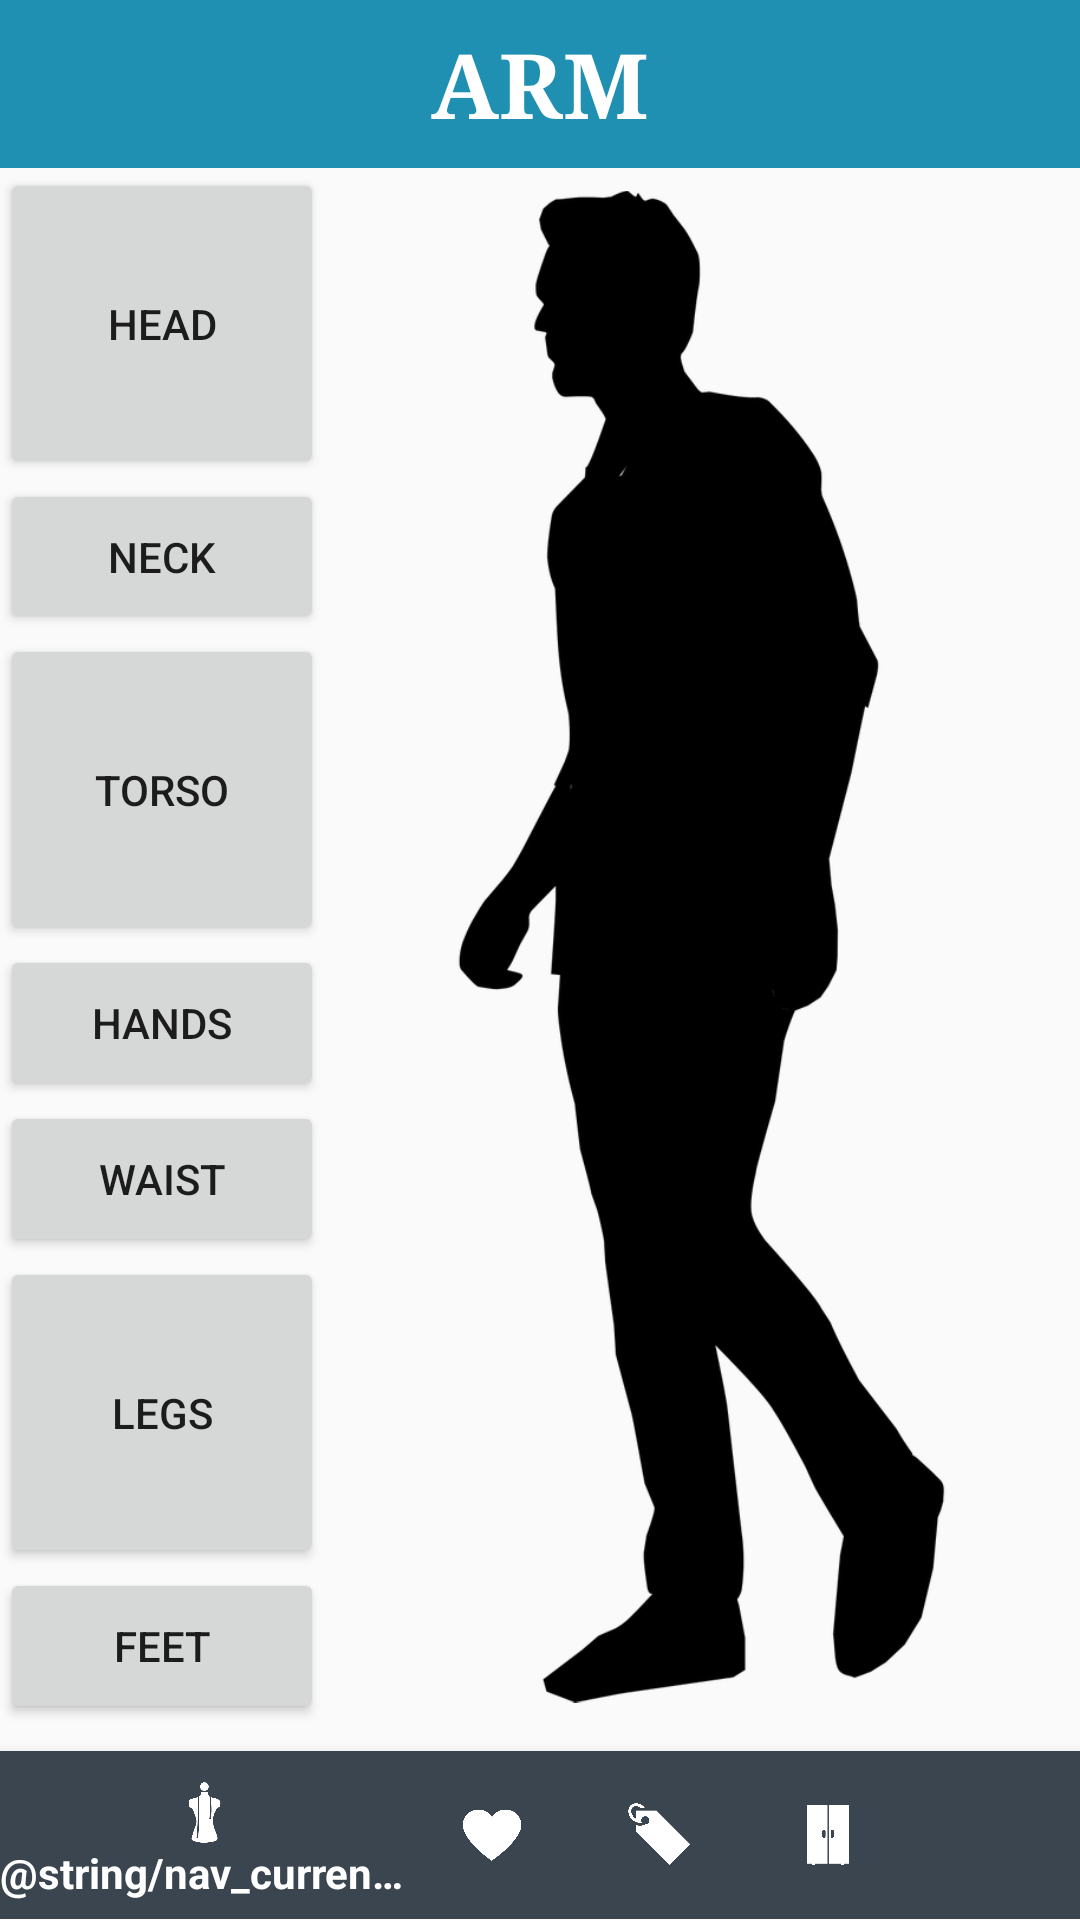

Layout XML and referenced resources for this Android screen:
<!-- AndroidManifest.xml: application theme ARMTheme -->
<!-- res/layout/activity_main.xml -->
<?xml version="1.0" encoding="utf-8"?>
<android.support.constraint.ConstraintLayout xmlns:android="http://schemas.android.com/apk/res/android"
    xmlns:app="http://schemas.android.com/apk/res-auto"
    xmlns:tools="http://schemas.android.com/tools"
    android:layout_width="match_parent"
    android:layout_height="match_parent"
    tools:context="significantgravitas.toran.armcompanion.MainActivity">



    <LinearLayout
        android:layout_width="0dp"
        android:layout_height="0dp"
        android:orientation="vertical"
        app:layout_constraintBottom_toBottomOf="parent"
        app:layout_constraintHorizontal_bias="0.0"
        app:layout_constraintLeft_toLeftOf="parent"
        app:layout_constraintRight_toRightOf="parent"
        app:layout_constraintTop_toTopOf="parent"
        app:layout_constraintVertical_bias="0.0"
        tools:layout_constraintBottom_creator="1"
        tools:layout_constraintLeft_creator="1"
        tools:layout_constraintRight_creator="1"
        tools:layout_constraintTop_creator="1">

        <LinearLayout
            android:id="@+id/titlebarContianer"
            android:layout_width="match_parent"
            android:layout_height="wrap_content">

            <include
                android:id="@+id/titlebar"
                layout="@layout/titlebar" />

        </LinearLayout>

        <LinearLayout
            android:id="@+id/linLMain"
            android:layout_width="match_parent"
            android:layout_height="0px"
            android:layout_weight="0.8"
            android:baselineAligned="false"
            android:orientation="horizontal"
            app:layout_constraintBottom_toBottomOf="parent"
            app:layout_constraintLeft_toLeftOf="parent"
            app:layout_constraintRight_toRightOf="parent"
            app:layout_constraintTop_toTopOf="parent"
            tools:layout_constraintBottom_creator="1"
            tools:layout_constraintLeft_creator="1"
            tools:layout_constraintRight_creator="1"
            tools:layout_constraintTop_creator="1">

            <LinearLayout
                android:id="@+id/linLSelector"
                android:layout_width="0px"
                android:layout_height="match_parent"
                android:layout_marginLeft="0px"
                android:layout_marginTop="0px"
                android:layout_weight="0.3"
                android:orientation="vertical">

                <Button
                    android:id="@+id/btnHead"
                    android:layout_width="match_parent"
                    android:layout_height="0dp"
                    android:layout_marginLeft="0dp"
                    android:layout_marginRight="8dp"
                    android:layout_marginStart="0dp"
                    android:layout_weight="0.2"
                    android:elevation="0dp"
                    android:text="@string/title_head"
                    app:layout_constraintBottom_toBottomOf="parent"
                    app:layout_constraintHorizontal_bias="1.0"
                    app:layout_constraintLeft_toLeftOf="parent"
                    app:layout_constraintRight_toRightOf="parent"
                    app:layout_constraintTop_toTopOf="parent"
                    app:layout_constraintVertical_bias="0.0" />

                <Button
                    android:id="@+id/btnNeck"
                    android:layout_width="match_parent"
                    android:layout_height="0dp"
                    android:layout_marginLeft="8dp"
                    android:layout_marginRight="8dp"
                    android:layout_marginStart="0dp"
                    android:layout_weight="0.1"
                    android:text="@string/title_neck"
                    app:layout_constraintHorizontal_bias="1.0"
                    app:layout_constraintLeft_toLeftOf="@+id/btnHead"
                    app:layout_constraintRight_toRightOf="@+id/btnHead"
                    app:layout_constraintTop_toBottomOf="@+id/btnHead" />

                <Button
                    android:id="@+id/btnTorso"
                    android:layout_width="match_parent"
                    android:layout_height="0dp"
                    android:layout_marginLeft="8dp"
                    android:layout_marginRight="8dp"
                    android:layout_marginStart="0dp"
                    android:layout_weight="0.2"
                    android:text="@string/title_torso"
                    app:layout_constraintHorizontal_bias="1.0"
                    app:layout_constraintLeft_toLeftOf="@+id/btnNeck"
                    app:layout_constraintRight_toRightOf="@+id/btnNeck"
                    app:layout_constraintTop_toBottomOf="@+id/btnNeck" />

                <Button
                    android:id="@+id/brnHands"
                    android:layout_width="match_parent"
                    android:layout_height="0dp"
                    android:layout_marginLeft="8dp"
                    android:layout_marginRight="8dp"
                    android:layout_marginStart="0dp"
                    android:layout_weight="0.1"
                    android:text="@string/title_hands"
                    app:layout_constraintHorizontal_bias="1.0"
                    app:layout_constraintLeft_toLeftOf="@+id/btnTorso"
                    app:layout_constraintRight_toRightOf="@+id/btnTorso"
                    app:layout_constraintTop_toBottomOf="@+id/btnTorso" />

                <Button
                    android:id="@+id/btnWaist"
                    android:layout_width="match_parent"
                    android:layout_height="0px"
                    android:layout_marginLeft="8dp"
                    android:layout_marginRight="8dp"
                    android:layout_marginStart="0dp"
                    android:layout_weight="0.1"
                    android:text="@string/title_waist"
                    android:visibility="visible"
                    app:layout_constraintHorizontal_bias="0.0"
                    app:layout_constraintLeft_toLeftOf="@+id/brnHands"
                    app:layout_constraintRight_toRightOf="@+id/brnHands"
                    app:layout_constraintTop_toBottomOf="@+id/brnHands" />

                <Button
                    android:id="@+id/btnLegs"
                    android:layout_width="match_parent"
                    android:layout_height="0dp"
                    android:layout_marginLeft="8dp"
                    android:layout_marginRight="8dp"
                    android:layout_marginStart="0dp"
                    android:layout_weight="0.2"
                    android:text="@string/title_legs"
                    app:layout_constraintLeft_toLeftOf="@+id/btnWaist"
                    app:layout_constraintRight_toRightOf="@+id/btnWaist"
                    app:layout_constraintTop_toBottomOf="@+id/btnWaist" />

                <Button
                    android:id="@+id/btnFeet"
                    android:layout_width="match_parent"
                    android:layout_height="0dp"
                    android:layout_marginLeft="8dp"
                    android:layout_marginRight="8dp"
                    android:layout_marginStart="0dp"
                    android:layout_weight="0.1"
                    android:text="@string/title_feet"
                    app:layout_constraintHorizontal_bias="0.0"
                    app:layout_constraintLeft_toLeftOf="@+id/btnLegs"
                    app:layout_constraintRight_toRightOf="@+id/btnLegs"
                    app:layout_constraintTop_toBottomOf="@+id/btnLegs" />

            </LinearLayout>

            <LinearLayout
                android:id="@+id/linLHuman"
                android:layout_width="0px"
                android:layout_height="match_parent"
                android:layout_weight="0.7"
                android:orientation="vertical">

                <ImageView
                    android:id="@+id/imageView"
                    android:layout_width="match_parent"
                    android:layout_height="wrap_content"
                    app:srcCompat="@drawable/silhouette" />
            </LinearLayout>

        </LinearLayout>

        <LinearLayout
            android:id="@+id/linLNav"
            android:layout_width="match_parent"
            android:layout_height="0px"
            android:layout_weight="0.1"
            android:orientation="horizontal"
            tools:layout_editor_absoluteX="8dp"
            tools:layout_editor_absoluteY="8dp">

            <android.support.design.widget.BottomNavigationView
                android:id="@+id/navigation"
                android:layout_width="match_parent"
                android:layout_height="wrap_content"
                android:layout_gravity="bottom"
                android:background="?android:attr/windowBackground"
                app:itemBackground="@color/navigationBarColor"
                android:foreground="?attr/selectableItemBackground"
                app:itemIconTint="@android:color/white"
                app:itemTextColor="@android:color/white"
                app:menu="@menu/navigation" />

        </LinearLayout>
    </LinearLayout>

</android.support.constraint.ConstraintLayout>
<!-- res/layout/titlebar.xml (included above) -->
<?xml version="1.0" encoding="utf-8"?>
<android.support.v7.widget.Toolbar xmlns:android="http://schemas.android.com/apk/res/android"
    xmlns:local="http://schemas.android.com/apk/res-auto"
    xmlns:tools="http://schemas.android.com/tools"
    xmlns:app="http://schemas.android.com/apk/res-auto"
    android:layout_width="match_parent"
    android:layout_height="match_parent"
    android:id="@+id/titlebar"
    android:minHeight="?attr/actionBarSize"
    android:background="?attr/colorPrimary">
    <TextView
        android:id="@+id/txtAppTitle"
        android:layout_width="wrap_content"
        android:layout_height="wrap_content"
        android:layout_centerHorizontal="true"
        android:text="@string/app_name"
        android:textAlignment="center"
        android:textAllCaps="false"
        android:textColor="@color/textColorPrimary"
        android:textSize="30sp"
        android:textStyle="bold"
        android:typeface="serif"
        android:layout_gravity="center_horizontal"/>
</android.support.v7.widget.Toolbar>
<!-- resources referenced by this layout -->
<resources>
  <color name="navigationBarColor">#3a454f</color>
  <color name="textColorPrimary">#ffffff</color>
  <!-- drawable silhouette: png bitmap (drawable, 37323 bytes) -->
  <string name="app_name">ARM</string>
  <string name="title_feet">Feet</string>
  <string name="title_hands">Hands</string>
  <string name="title_head">Head</string>
  <string name="title_legs">Legs</string>
  <string name="title_neck">Neck</string>
  <string name="title_torso">Torso</string>
  <string name="title_waist">Waist</string>
  <style name="ARMTheme" parent="Theme.AppCompat.Light.DarkActionBar">
          
          <item name="colorPrimary">@color/colorPrimary</item>
          <item name="colorPrimaryDark">@color/colorPrimaryDark</item>
          <item name="colorAccent">@color/colorAccent</item>
          <item name="windowNoTitle">true</item>
          <item name="windowActionBar">false</item>
      </style>
  <color name="colorPrimary">#2090b2</color>
  <color name="colorPrimaryDark">#114b5f</color>
  <color name="colorAccent">#ff4081</color>
</resources>
